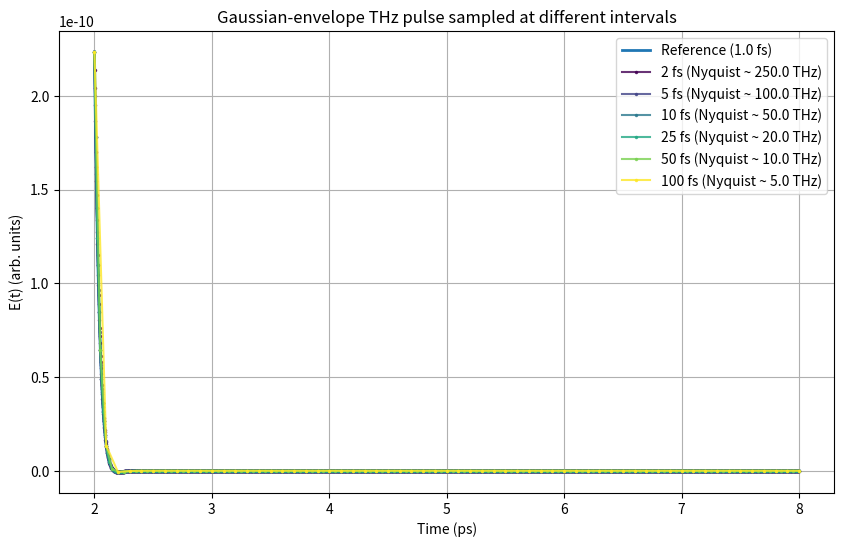
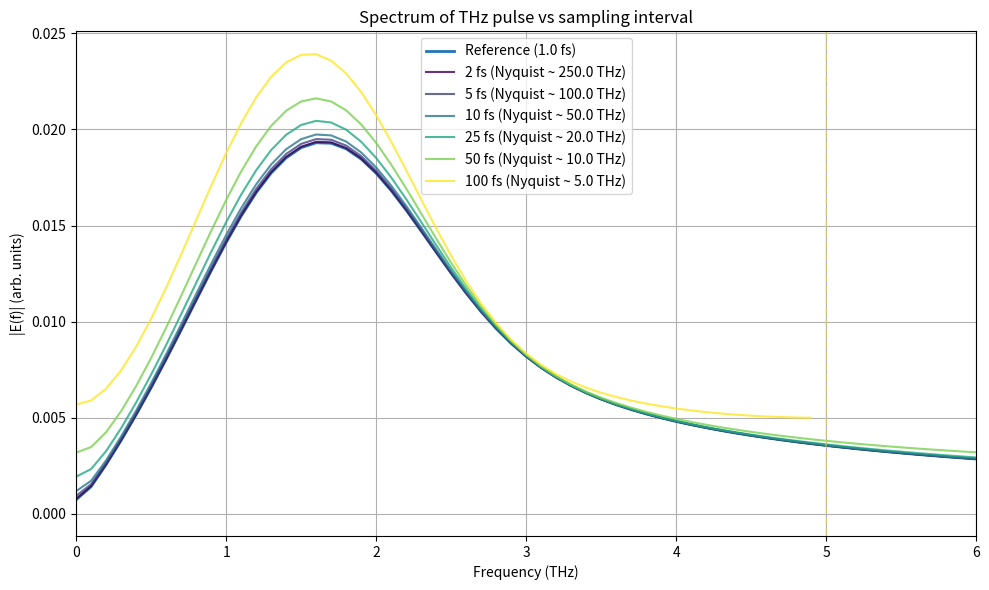

These charts were generated, in order, by the following Python code:
import numpy as np
import matplotlib.pyplot as plt


def generate_gaussian_thz_pulse(t, f0_thz=1.5, tau_ps=0.3, phase=0.0):
    """
    Generate a single-cycle (or few-cycle) THz pulse:
    Gaussian envelope × cosine carrier.

    Parameters
    ----------
    t : np.ndarray
        Time array in seconds.
    f0_thz : float
        Carrier frequency in THz (centre of the broadband).
    tau_ps : float
        RMS width of the Gaussian envelope in picoseconds.
        Smaller tau -> shorter pulse -> broader spectrum.
    phase : float
        Phase of the carrier in radians.

    Returns
    -------
    E : np.ndarray
        Time-domain electric field (arb. units).
    """
    t_ps = t * 1e12  # convert to ps
    envelope = np.exp(-0.5 * (t_ps / tau_ps) ** 2)  # Gaussian envelope
    carrier = np.cos(2 * np.pi * f0_thz * 1e12 * t + phase)
    return envelope * carrier


def compute_spectrum(t, s):
    """
    Compute one-sided amplitude spectrum of a real signal.

    Parameters
    ----------
    t : np.ndarray
        Time array in seconds, uniformly spaced.
    s : np.ndarray
        Signal array.

    Returns
    -------
    freqs_thz : np.ndarray
        Frequency axis in THz (one-sided).
    amp : np.ndarray
        One-sided amplitude spectrum (arb. units).
    """
    dt = t[1] - t[0]
    N = len(t)

    S = np.fft.fft(s)
    freqs = np.fft.fftfreq(N, d=dt)  # Hz

    mask = freqs >= 0
    freqs_pos = freqs[mask]
    S_pos = S[mask]

    amp = np.abs(S_pos) / N
    return freqs_pos / 1e12, amp  # THz


def simulate_for_dt(dt_fs, t_window_ps=10.0, f0_thz=1.5, tau_ps=0.3):
    """
    Generate a THz pulse and its spectrum for a given sampling interval.

    Parameters
    ----------
    dt_fs : float
        Sampling interval in femtoseconds.
    t_window_ps : float
        Total time window in picoseconds (0 .. t_window_ps).
    f0_thz : float
        Carrier frequency in THz.
    tau_ps : float
        RMS width of the Gaussian envelope in ps.

    Returns
    -------
    t : np.ndarray
        Time axis in seconds.
    E : np.ndarray
        Time-domain signal.
    f_thz : np.ndarray
        Frequency axis in THz.
    amp : np.ndarray
        Amplitude spectrum.
    """
    dt = dt_fs * 1e-15          # fs -> s
    t_max = t_window_ps * 1e-12 # ps -> s

    t = np.arange(0, t_max, dt)
    E = generate_gaussian_thz_pulse(t, f0_thz=f0_thz, tau_ps=tau_ps)

    f_thz, amp = compute_spectrum(t, E)
    return t, E, f_thz, amp


def main():
    # --- Define a "realistic" THz pulse ---
    # Centre ~1.5 THz, bandwidth ~0.5–3 THz (tunable via tau_ps)
    f0_thz = 1.5
    tau_ps = 0.3        # try 0.2–0.4 ps to see bandwidth changes
    t_window_ps = 10.0  # time window

    # Very fine sampling for reference (almost continuous)
    dt_ref_fs = 1.0
    t_ref, E_ref, f_ref_thz, amp_ref = simulate_for_dt(
        dt_ref_fs, t_window_ps, f0_thz, tau_ps
    )

    # Sampling intervals to test (fs)
    sampling_dts_fs = [2.0, 5.0, 10.0, 25.0, 50.0, 100.0]

    # --- Time-domain comparison (zoom around the pulse) ---
    plt.figure(figsize=(10, 6))

    t_ref_ps = t_ref * 1e12
    # zoom to central region (e.g. 2–8 ps to catch the pulse)
    t_min_zoom, t_max_zoom = 2.0, 8.0
    mask_zoom_ref = (t_ref_ps >= t_min_zoom) & (t_ref_ps <= t_max_zoom)

    plt.plot(t_ref_ps[mask_zoom_ref], E_ref[mask_zoom_ref],
             label=f"Reference ({dt_ref_fs:.1f} fs)", linewidth=2)

    colors = plt.cm.viridis(np.linspace(0, 1, len(sampling_dts_fs)))

    for dt_fs, c in zip(sampling_dts_fs, colors):
        t, E, _, _ = simulate_for_dt(dt_fs, t_window_ps, f0_thz, tau_ps)
        t_ps = t * 1e12
        mask_zoom = (t_ps >= t_min_zoom) & (t_ps <= t_max_zoom)

        dt = dt_fs * 1e-15
        f_nyq_thz = 1.0 / (2 * dt) / 1e12

        plt.plot(t_ps[mask_zoom], E[mask_zoom], ".-", markersize=3,
                 color=c, alpha=0.8,
                 label=f"{dt_fs:.0f} fs (Nyquist ~ {f_nyq_thz:.1f} THz)")

    plt.xlabel("Time (ps)")
    plt.ylabel("E(t) (arb. units)")
    plt.title("Gaussian-envelope THz pulse sampled at different intervals")
    plt.legend()
    plt.grid(True)

    # --- Frequency-domain comparison ---
    plt.figure(figsize=(10, 6))
    plt.plot(f_ref_thz, amp_ref,
             label=f"Reference ({dt_ref_fs:.1f} fs)", linewidth=2)

    for dt_fs, c in zip(sampling_dts_fs, colors):
        t, E, f_thz, amp = simulate_for_dt(dt_fs, t_window_ps, f0_thz, tau_ps)

        dt = dt_fs * 1e-15
        f_nyq_thz = 1.0 / (2 * dt) / 1e12

        plt.plot(f_thz, amp, "-", color=c, alpha=0.8,
                 label=f"{dt_fs:.0f} fs (Nyquist ~ {f_nyq_thz:.1f} THz)")
        plt.axvline(f_nyq_thz, color=c, linestyle="--", alpha=0.4)

    plt.xlim(0, 6)  # focus on 0–6 THz
    plt.xlabel("Frequency (THz)")
    plt.ylabel("|E(f)| (arb. units)")
    plt.title("Spectrum of THz pulse vs sampling interval")
    plt.legend()
    plt.grid(True)

    plt.tight_layout()
    plt.show()


if __name__ == "__main__":
    main()
